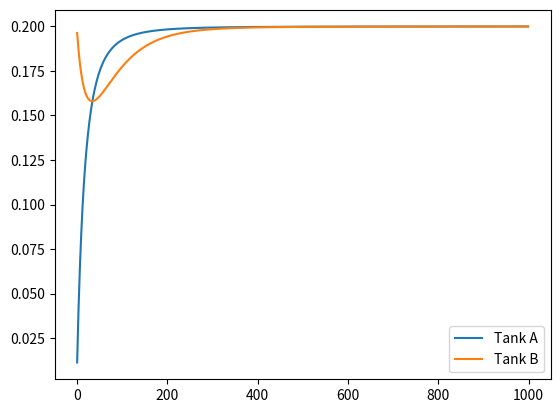

Recreate this plot in Python.
import numpy as np
import matplotlib.pyplot as plt


def salt_overtime(mins):
    times = []
    values_A = []
    values_B = []

    total_water_A = 100
    total_water_B = 100

    total_salt_A = 0
    total_salt_B = 20
    salt_concentration_in = .2

    in_speed_A = 6
    in_speed_B = 3

    out_speed_A = 4
    out_speed_B = 2

    B_to_A = 1

    for i in range(mins):
        #flow in
        total_water_A += in_speed_A
        total_salt_A += salt_concentration_in * in_speed_A
        salt_concentration_A = total_salt_A/total_water_A

        #flow out
        total_water_A -= out_speed_A
        total_salt_A -= salt_concentration_A * out_speed_A
        salt_concentration_A = total_salt_A/total_water_A

        times.append(i)
        values_A.append(salt_concentration_A)

        # flow in
        total_water_B += in_speed_B
        total_salt_B += salt_concentration_A * in_speed_B
        salt_concentration_B = total_salt_B / total_water_B

        # flow out
        total_water_B -= out_speed_B + B_to_A
        total_salt_B -= (salt_concentration_B * out_speed_B) + (salt_concentration_A * B_to_A)
        salt_concentration_B = total_salt_B / total_water_B

        values_B.append(salt_concentration_B)

    print(values_B[5])
    return values_A, values_B, times


def plot_me():
    salt1, salt2, time = salt_overtime(1000)
    plt.plot(time, salt1, label='Tank A')
    plt.plot(time, salt2, label='Tank B')
    plt.legend()
    plt.show()

plot_me()